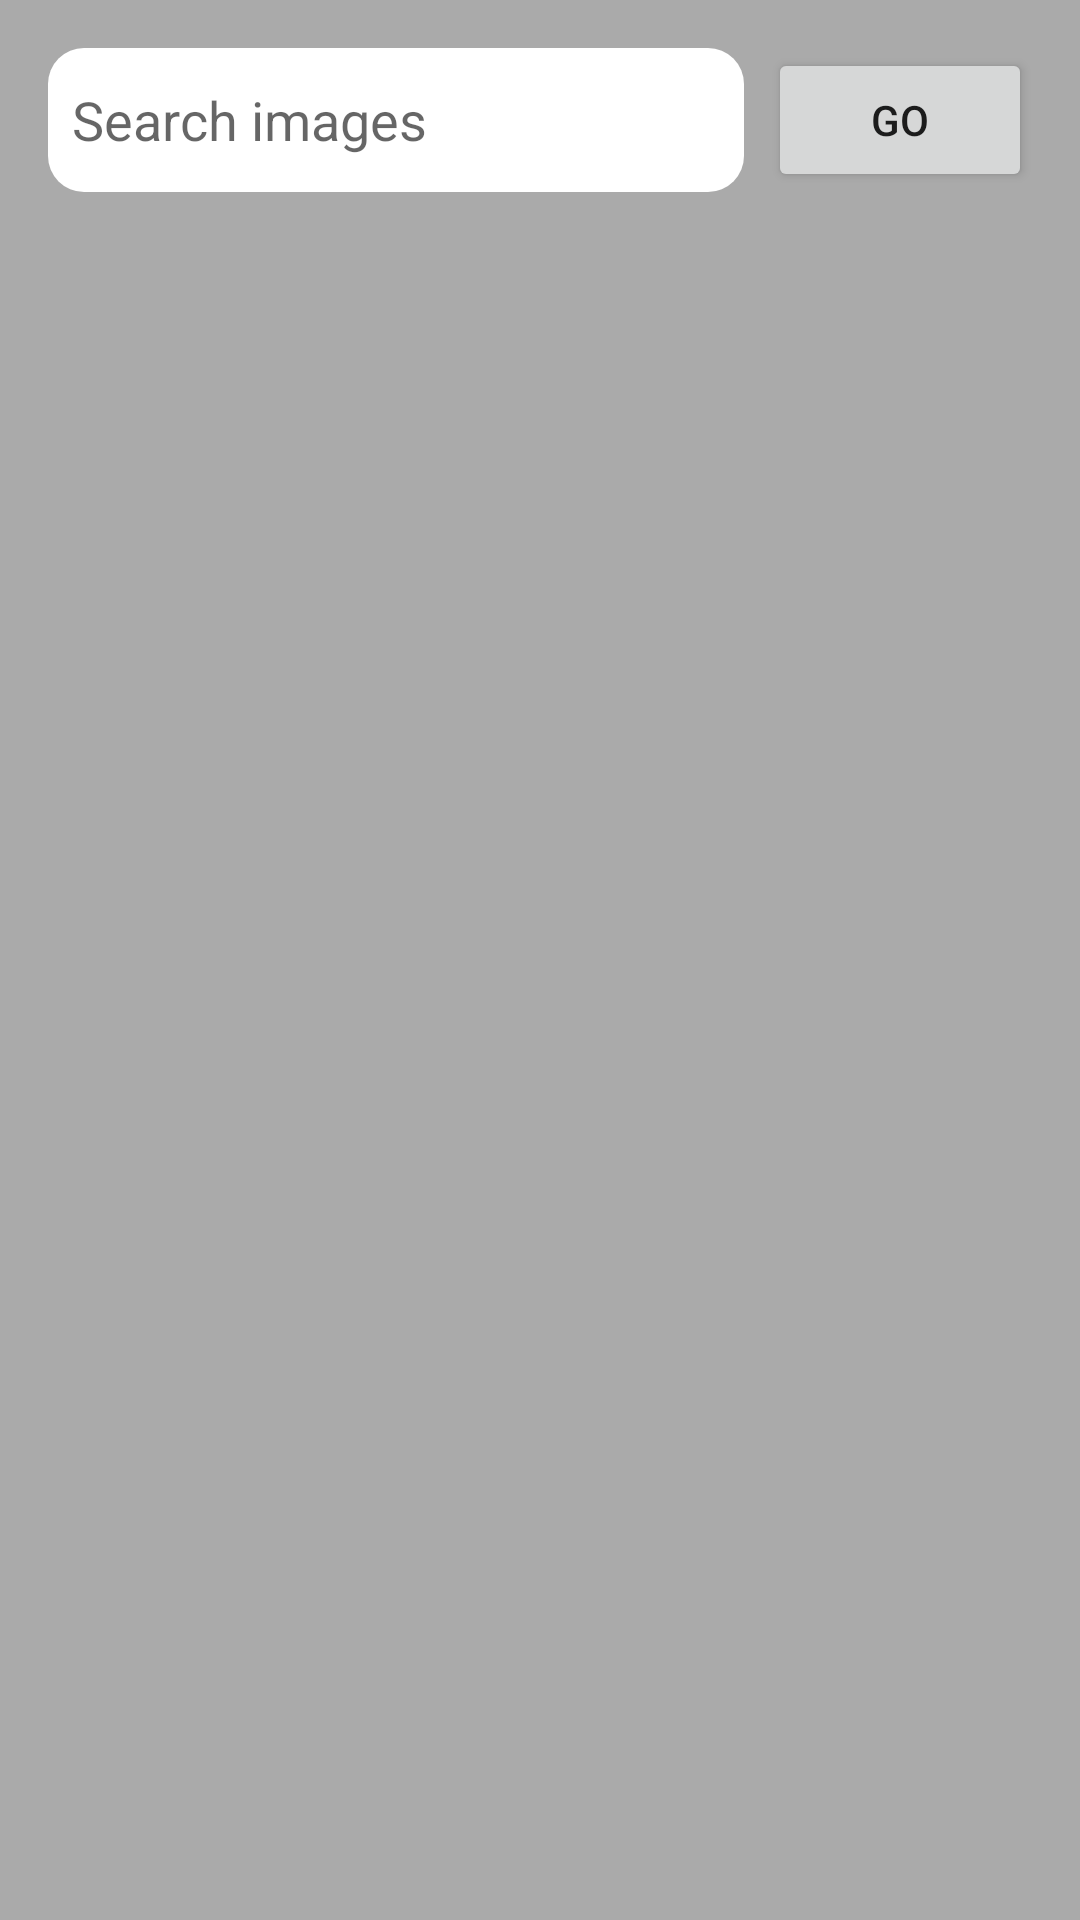

Produce the Android XML layout that renders to this screen, including the resource entries it uses.
<!-- AndroidManifest.xml: application theme Theme.ImagesSearch -->
<!-- res/layout/fragment_search_images.xml -->
<?xml version="1.0" encoding="utf-8"?>
<androidx.constraintlayout.widget.ConstraintLayout xmlns:android="http://schemas.android.com/apk/res/android"
    xmlns:app="http://schemas.android.com/apk/res-auto"
    xmlns:tools="http://schemas.android.com/tools"
    android:layout_width="match_parent"
    android:layout_height="match_parent"
    android:background="@android:color/darker_gray"
    tools:context=".ui.search_images.SearchImagesFragment">
    

    <EditText
        android:id="@+id/etSearchQuery"
        android:layout_width="0dp"
        android:layout_height="0dp"
        android:layout_marginStart="16dp"
        android:layout_marginEnd="8dp"
        android:background="@drawable/edittext_background"
        android:ems="10"
        android:hint="Search images"
        android:inputType="textPersonName"
        android:padding="8dp"
        app:layout_constraintBottom_toBottomOf="@+id/btnSearch"
        app:layout_constraintEnd_toStartOf="@+id/btnSearch"
        app:layout_constraintStart_toStartOf="parent"
        app:layout_constraintTop_toTopOf="@+id/btnSearch" />

    <androidx.recyclerview.widget.RecyclerView
        android:id="@+id/rvImages"
        android:layout_width="match_parent"
        android:layout_height="0dp"
        android:layout_marginStart="16dp"
        android:layout_marginTop="8dp"
        android:layout_marginEnd="16dp"
        app:layoutManager="androidx.recyclerview.widget.LinearLayoutManager"
        app:layout_constraintBottom_toBottomOf="parent"
        app:layout_constraintEnd_toEndOf="parent"
        app:layout_constraintStart_toStartOf="parent"
        app:layout_constraintTop_toBottomOf="@+id/etSearchQuery" />

    <Button
        android:id="@+id/btnSearch"
        android:layout_width="wrap_content"
        android:layout_height="wrap_content"
        android:layout_marginTop="16dp"
        android:layout_marginEnd="16dp"
        android:text="go"
        app:layout_constraintEnd_toEndOf="parent"
        app:layout_constraintStart_toEndOf="@+id/etSearchQuery"
        app:layout_constraintTop_toTopOf="parent" />

    <ProgressBar
        android:id="@+id/progressBar"
        style="?android:attr/progressBarStyle"
        android:layout_width="wrap_content"
        android:layout_height="wrap_content"
        android:visibility="gone"
        app:layout_constraintBottom_toBottomOf="parent"
        app:layout_constraintEnd_toEndOf="parent"
        app:layout_constraintStart_toStartOf="parent"
        app:layout_constraintTop_toTopOf="parent"
        tools:visibility="visible" />

</androidx.constraintlayout.widget.ConstraintLayout>
<!-- resources referenced by this layout -->
<resources>
  <!-- drawable edittext_background (drawable-v24) -->
  <?xml version="1.0" encoding="utf-8"?>
  <shape xmlns:android="http://schemas.android.com/apk/res/android">
      <solid android:color="#FFFFFF" />
      <stroke android:color="@color/grey_edittext_background_color" />
      <corners android:radius="12dp" />
      <padding
          android:bottom="0dp"
          android:left="0dp"
          android:right="0dp"
          android:top="0dp" />
  </shape>
  <style name="Theme.ImagesSearch" parent="Theme.MaterialComponents.DayNight.DarkActionBar">
          
          <item name="colorPrimary">@color/purple_500</item>
          <item name="colorPrimaryVariant">@color/purple_700</item>
          <item name="colorOnPrimary">@color/white</item>
          
          <item name="colorSecondary">@color/teal_200</item>
          <item name="colorSecondaryVariant">@color/teal_700</item>
          <item name="colorOnSecondary">@color/black</item>
          
          <item name="android:statusBarColor" tools:targetApi="l">?attr/colorPrimaryVariant</item>
          
      </style>
  <color name="grey_edittext_background_color">#e7f0fb</color>
  <color name="purple_500">#FF6200EE</color>
  <color name="purple_700">#FF3700B3</color>
  <color name="white">#FFFFFFFF</color>
  <color name="teal_200">#FF03DAC5</color>
  <color name="teal_700">#FF018786</color>
  <color name="black">#FF000000</color>
</resources>
